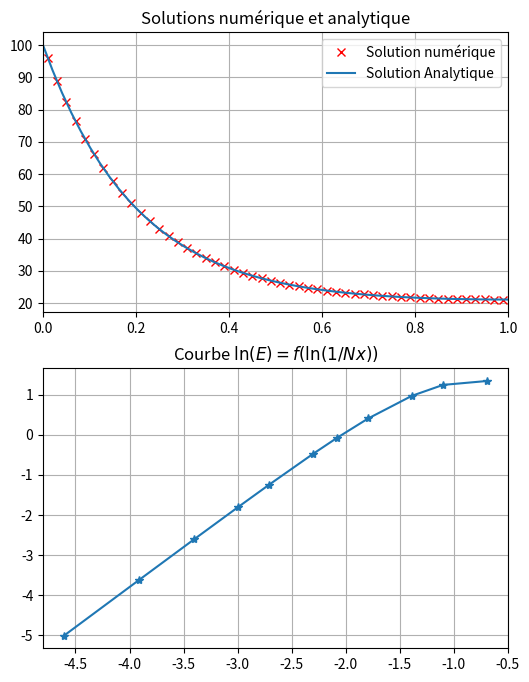

Python code for this plot:
# -*- coding: utf-8 -*-
"""
Created on Mon Aug 26 21:22:28 2024

[redacted]
"""

import numpy as np
import matplotlib.pyplot as plt

def ErreurQuadratique(SolNum,SolAnalytique,pas):
    erreur = SolNum-SolAnalytique
    erreurCarre = erreur**2
    norme_erreur = np.sqrt(pas*np.sum(erreurCarre))
    
    return norme_erreur

def Calcul4_1(N,Ta,Tb,k,S,L):
    """
    

    Parameters
    ----------
    N : Int
        Nombre de noeuds.
    Ta : Int/float
        Température au bord au point A.
    Tb : Int/float
        Température au bord au point B.
    k : Int/float
        Conductivité thermique
    S : Int/float
        Surface transversale
    L : Int/float
        Longeur

    Returns
    -------
    Tnum : np.Array
        Vecteur solution contenant la température aux noeuds.

    """
    
    ##Initialisation des matrices
    A = np.zeros((N,N)) #Matrice des coefficients
    b = np.zeros(N) #Second membres (CL)

    ##Calculs préléminaires
    delta_x = L/N #Longeur du volume de control


    ## Conditions aux limites

    b[0] = (2*k*S/delta_x)*Ta #Condition aux limites en A
    b[-1] = ((2*k*S)/delta_x)*Tb #Condition aux limites en B

    #Construction de la matrice des coeffs
    for i in range(0, N):
        
        if i == 0: #Frontière A
            A[i,i+1]= -(k*S)/delta_x
            A[i,i] = 3*(k*S)/delta_x
            
        elif i == N-1: #Frontière B
            A[i,i-1] = -(k*S)/delta_x
            A[i,i] = 3*(k*S)/delta_x
            
        else:
            A[i,i-1] = -k*S/delta_x
            A[i,i+1] = -k*S/delta_x
            A[i,i] = 2*k*S/delta_x
        
        pass

    ##Resolution 
    Tnum = np.linalg.solve(A, b)
    
    return Tnum
    
def Calcul4_2(N,Ta,Tb,q,k,S,L):

    ##Initialisation des matrices
    A = np.zeros((N,N)) #Matrice des coefficients
    b = np.ones(N) #Second membres (CL)

    ##Calculs préléminaires
    delta_x = L/N #Longeur du volume de control
    
    a_w = k*S/delta_x #i-1
    a_e = k*S/delta_x #i+1
    a_p = a_w+a_e  #i
    S_u = q*S*delta_x
    
    ## Conditions aux limites et Sources
    b = b*S_u
    b[0] = b[0] + (2*k*S/delta_x)*Ta #Condition aux limites en A
    b[-1] = b[-1] + ((2*k*S)/delta_x)*Tb #Condition aux limites en B

    #Construction de la matrice des coeffs
    for i in range(0, N):
        
        if i == 0: #Frontière A
            A[i,i+1]= -a_e
            A[i,i] = 3*k*S/delta_x #correction avec CL
            
        elif i == N-1: #Frontière B
            A[i,i-1] = -a_w
            A[i,i] = 3*k*S/delta_x #correction avec CL
        else:
            A[i,i-1] = -a_w
            A[i,i+1] = -a_e
            A[i,i] = a_p
        
        pass

    ##Resolution 
    Tnum = np.linalg.solve(A, b)
    
    return Tnum

def Calcul4_3(N,Tb,Tinf,L,n2):

    ##Initialisation des matrices
    A = np.zeros((N,N)) #Matrice des coefficients
    b = np.ones(N) #Second membres (CL)

    ##Calculs préléminaires
    delta_x = L/N #Longeur du volume de control
    
    a_w = 1/delta_x #i-1
    a_e = 1/delta_x #i+1
    a_p = a_w + a_e + n2*delta_x  #i
    S_u = n2*delta_x*Tinf
    
    ## Conditions aux limites et Sources
    b = b*S_u
    b[0] = b[0] + (2/delta_x)*Tb #Condition aux limites en A

    #Construction de la matrice des coeffs
    for i in range(0, N):
        
        if i == 0: #Frontière A
            A[i,i+1]= -a_e
            A[i,i] = 1/delta_x + n2*delta_x + 2/delta_x #correction avec CL
            
        elif i == N-1: #Frontière B
            A[i,i-1] = -a_w
            A[i,i] = 1/delta_x + n2*delta_x #correction avec CL
        else:
            A[i,i-1] = -a_w
            A[i,i+1] = -a_e
            A[i,i] = a_p
        
        pass

    ##Resolution 
    Tnum = np.linalg.solve(A, b)
    
    return Tnum


def Resolution4_1():
    ##Solution Analytique
    def SolutionAnalytique4_1(x):
        return x*400/L + 100
     
    np.vectorize(SolutionAnalytique4_1)
    
    ##Définition des paramètres
    L = 0.5 #Longeur de la barre
    N = 5  #Nombre de noeud
    k = 1000  #Conductivité thermique
    S = 10e-3 #Cross-section

    ##Condition aux limites
    Ta = 100
    Tb = 500

    ##Calculs préliminaires
    delta_x = L/N

    ##Resolution 
    Tnum = Calcul4_1(N, Ta, Tb,k,S,L)

    ## Post traitement et solution analytique
    X = np.arange(delta_x/2,L,delta_x) # Position des points discrets
    Xanalytique = np.linspace(0,L,num=50) #Abscisses de calculs solution analytique 




    ##Tracés
    plt.figure(figsize=(6,8))

    plt.subplot(2,1,1) #Graphique Courbe Temperature
    plt.plot(X, Tnum,'rx',label='Solution numérique')
    plt.plot(Xanalytique,SolutionAnalytique4_1(Xanalytique),'-',label='Solution Analytique')
    plt.xlim(0,L)
    plt.legend()
    plt.grid()
    plt.title("Solutions numérique et analytique")

    plt.subplot(2,1,2) # Graphique Evolution précision numérique

    ## Evolution de l'erreur quadratique en fct du nombre de points
    listOfN = [2,3,4,6,8,10,15,20,30,50,100]
    E = []

    for n in listOfN:
        delta_x = L/n
        Xt = np.arange(delta_x/2,L,delta_x)
        
        T = Calcul4_1(n, Ta, Tb,k,S,L)
        
        E.append(ErreurQuadratique(T,SolutionAnalytique4_1(Xt), delta_x))

    listOfN = np.array(listOfN)
    E = np.array(E)
    
    
    plt.plot(np.log(1/listOfN),np.log(E),'*-')
    plt.title(r'Courbe $\ln(E) = f(\ln(1/Nx))$')
    plt.grid();
     
    ## Calcul de l'ordre de convergence
    p = np.log(E[-2]/E[-1])/np.log((L/listOfN[-2])/(L/listOfN[-1]))
    print("Ordre de convergence: {}".format(p))
    
    return

def Resolution4_2():
    ##Solution Analytique
    def SolutionAnalytique4_2(x):
        a = (Tb-Ta)/L + q*(L-x)/(2*k)
        return a*x+Ta
    np.vectorize(SolutionAnalytique4_2)
    
    ##Définition des paramètres
    L = 0.02 #Longeur de la barre
    N = 10  #Nombre de noeud
    k = 0.5  #Conductivité thermique
    S = 1 #Cross-section
    q = 1000e3

    ##Condition aux limites
    Ta = 100
    Tb = 200

    ##Calculs préliminaires
    delta_x = L/N

    ##Resolution 
    Tnum = Calcul4_2(N, Ta, Tb,q,k,S,L)

    ## Post traitement et solution analytique
    X = np.arange(delta_x/2,L,delta_x) # Position des points discrets
    Xanalytique = np.linspace(0,L,num=50) #Abscisses de calculs solution analytique 




    ##Tracés
    plt.figure(figsize=(6,8))

    plt.subplot(2,1,1) #Graphique Courbe Temperature
    plt.plot(X, Tnum,'rx',label='Solution numérique')
    plt.plot(Xanalytique,SolutionAnalytique4_2(Xanalytique),'-',label='Solution Analytique')
    plt.xlim(0,L)
    plt.legend()
    plt.grid()
    plt.title("Solutions numérique et analytique")

    plt.subplot(2,1,2) # Graphique Evolution précision numérique

    ## Evolution de l'erreur quadratique en fct du nombre de points
    listOfN = [2,3,4,6,8,10,15,20,30,50,100]
    E = []

    for n in listOfN:
        delta_x = L/n
        Xt = np.arange(delta_x/2,L,delta_x)
        
        T = Calcul4_2(n, Ta, Tb,q,k,S,L)
        
        E.append(ErreurQuadratique(T,SolutionAnalytique4_2(Xt), delta_x))
        

    listOfN = np.array(listOfN)
    E = np.array(E)

    plt.plot(np.log(1/listOfN),np.log(E),'*-')
    plt.title(r'Courbe $\ln(E) = f(\ln(1/Nx))$')
    plt.grid();
     
    ## Calcul de l'ordre de convergence
    p = np.log(E[-2]/E[-1])/np.log((L/listOfN[-2])/(L/listOfN[-1]))
    print("Ordre de convergence: {}".format(p))
    
    return

 
def Resolution4_3():
    ##Solution Analytique
    def SolutionAnalytique4_3(x):
        n = np.sqrt(n2)
        
        frac = np.cosh(n*(L-x))/np.cosh(n*L)
        
        return frac*(Tb-Tinf) + Tinf
    
    np.vectorize(SolutionAnalytique4_3)
    
    ##Définition des paramètres
    N = 50
    L = 1
    n2 = 25
    
    Tb = 100
    Tinf = 20
    
    
    
    ##calculs préliminaire
    delta_x = L/N
    
    ## Résolution
    Tnum = Calcul4_3(N, Tb, Tinf, L, n2)

    ## Post traitement et solution analytique
    X = np.arange(delta_x/2,L,delta_x) # Position des points discrets
    Xanalytique = np.linspace(0,L,num=50) #Abscisses de calculs solution analytique 




    ##Tracés
    plt.figure(figsize=(6,8))

    plt.subplot(2,1,1) #Graphique Courbe Temperature
    plt.plot(X, Tnum,'rx',label='Solution numérique')
    plt.plot(Xanalytique,SolutionAnalytique4_3(Xanalytique),'-',label='Solution Analytique')
    plt.xlim(0,L)
    plt.legend()
    plt.grid()
    plt.title("Solutions numérique et analytique")

    plt.subplot(2,1,2) # Graphique Evolution précision numérique

    ## Evolution de l'erreur quadratique en fct du nombre de points
    listOfN = [2,3,4,6,8,10,15,20,30,50,100]
    E = []

    for n in listOfN:
        delta_x = L/n
        Xt = np.arange(delta_x/2,L,delta_x)
        
        T = Calcul4_3(n, Tb, Tinf, L, n2)
        
        E.append(ErreurQuadratique(T,SolutionAnalytique4_3(Xt), delta_x))

    listOfN = np.array(listOfN)
    E = np.array(E)

    plt.plot(np.log(1/listOfN),np.log(E),'*-')
    plt.title(r'Courbe $\ln(E) = f(\ln(1/Nx))$')
    plt.grid();
    
    ## Calcul de l'ordre de convergence
    p = np.log(E[-2]/E[-1])/np.log((L/listOfN[-2])/(L/listOfN[-1]))
    print("Ordre de convergence: {}".format(p))
    return

Resolution4_3()